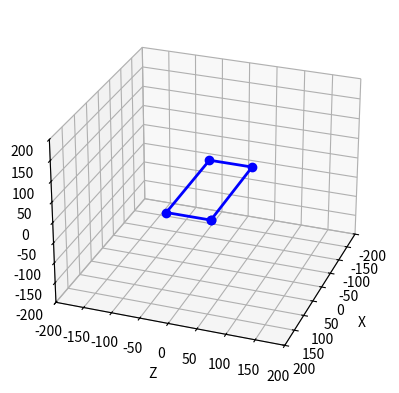

Here is the Python script that generated this plot:
# [redacted]


from mpl_toolkits import mplot3d
import numpy as np
from math import *
import matplotlib.pyplot as plt

L = 207.5
W = 78

def setupView(limit):
    ax = plt.axes(projection="3d")
    ax.set_xlim(-limit, limit)
    ax.set_ylim(-limit, limit)
    ax.set_zlim(-limit, limit)
    ax.set_xlabel("X")
    ax.set_ylabel("Z")
    ax.set_zlabel("Y")
    return ax

def bodyIK(omega,phi,psi,xm,ym,zm):

    """
    Calculate the four Transformation-Matrices for our Legs
    Rx=X-Axis Rotation Matrix
    Ry=Y-Axis Rotation Matrix
    Rz=Z-Axis Rotation Matrix
    Rxyz=All Axis Rotation Matrix
    T=Translation Matrix
    Tm=Transformation Matrix
    Trb,Trf,Tlb,Tlf=final Matrix for RightBack,RightFront,LeftBack and LeftFront
    """
    
    Rx = np.array([
        [1, 0, 0, 0], 
        [0, np.cos(omega), -np.sin(omega), 0],
        [0,np.sin(omega),np.cos(omega),0],
        [0,0,0,1]])

    Ry = np.array([
        [np.cos(phi),0, np.sin(phi), 0], 
        [0, 1, 0, 0],
        [-np.sin(phi),0, np.cos(phi),0],
        [0,0,0,1]])

    Rz = np.array([
        [np.cos(psi),-np.sin(psi), 0,0], 
        [np.sin(psi),np.cos(psi),0,0],
        [0,0,1,0],
        [0,0,0,1]])

    Rxyz=Rx.dot(Ry).dot(Rz)

    T = np.array([[0,0,0,xm],[0,0,0,ym],[0,0,0,zm],[0,0,0,0]])
    Tm = T+Rxyz
    
    Trb = Tm.dot(np.array([
        [np.cos(pi/2),0,np.sin(pi/2),-L/2],
        [0,1,0,0],
        [-np.sin(pi/2),0,np.cos(pi/2),-W/2],
        [0,0,0,1]]))

    Trf = Tm.dot(np.array([
        [np.cos(pi/2),0,np.sin(pi/2),L/2],
        [0,1,0,0],
        [-np.sin(pi/2),0,np.cos(pi/2),-W/2],
        [0,0,0,1]]))

    Tlf = Tm.dot(np.array([
        [np.cos(pi/2),0,np.sin(pi/2),L/2],
        [0,1,0,0],
        [-np.sin(pi/2),0,np.cos(pi/2),W/2],
        [0,0,0,1]]))

    Tlb = Tm.dot(np.array([
        [np.cos(pi/2),0,np.sin(pi/2),-L/2],
        [0,1,0,0],
        [-np.sin(pi/2),0,np.cos(pi/2),W/2],
        [0,0,0,1]]))
    
    return (Tlf,Trf,Tlb,Trb,Tm)

omega =  0 #pi/4 # Body xrot
phi =0#math.pi/4# Body YRot
psi = 0 #math.pi/6 # Body ZRot

xm = 0
ym = 0
zm = 0

(Tlf,Trf,Tlb,Trb,Tm)=bodyIK(omega,phi,psi,xm,ym,zm)

FP=[0,0,0,1]

CP=[x.dot(FP) for x in [Tlf,Trf,Tlb,Trb]]

setupView(200).view_init(elev=27., azim=20)
plt.plot([CP[0][0],CP[1][0],CP[3][0], CP[2][0],CP[0][0]],
         [CP[0][2],CP[1][2],CP[3][2], CP[2][2],CP[0][2]],
         [CP[0][1],CP[1][1],CP[3][1], CP[2][1],CP[0][1]], 'bo-', lw=2)

plt.show()

print("OK")